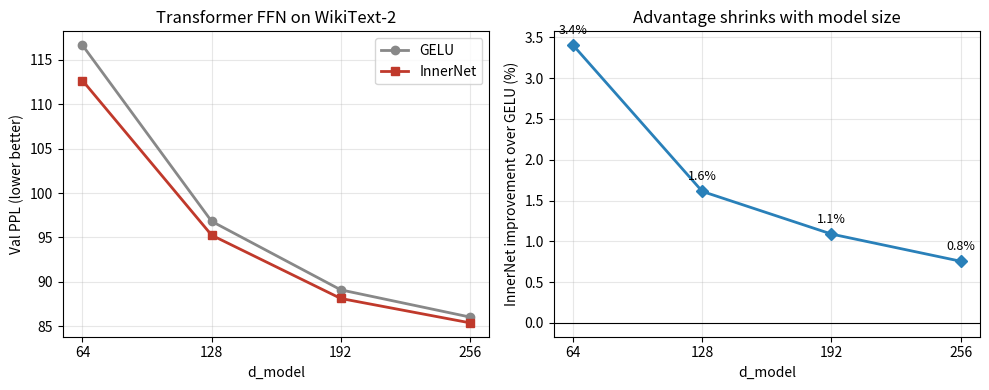

Generate this figure with matplotlib:
"""Archived pre-parameter-sharing scaling figure.

Transformer FFN on WikiText-2, InnerNet vs GELU baseline (val PPL, lower better).
The hard-coded values predate the InnerNet parameter-sharing correction. Keep
this script only to reproduce the existing archived figure; do not use it for
paper claims. The post-fix summary is non-monotonic and requires its raw remote
sources to be added to the canonical manifest before regenerating a figure.
"""
import os
import matplotlib
matplotlib.use('Agg')
import matplotlib.pyplot as plt

# d_model : (InnerNet PPL, GELU PPL)
DATA = {
    64:  (112.66, 116.63),
    128: (95.26, 96.82),
    192: (88.14, 89.11),
    256: (85.40, 86.05),
}

ds = sorted(DATA)
inner = [DATA[d][0] for d in ds]
base = [DATA[d][1] for d in ds]
pct = [100 * (b - i) / b for i, b in zip(inner, base)]  # % improvement

fig, (ax1, ax2) = plt.subplots(1, 2, figsize=(10, 4))

ax1.plot(ds, base, 'o-', label='GELU', color='#888', lw=2)
ax1.plot(ds, inner, 's-', label='InnerNet', color='#c0392b', lw=2)
ax1.set_xlabel('d_model'); ax1.set_ylabel('Val PPL (lower better)')
ax1.set_title('Transformer FFN on WikiText-2'); ax1.set_xticks(ds)
ax1.legend(); ax1.grid(alpha=0.3)

ax2.plot(ds, pct, 'D-', color='#2980b9', lw=2)
for d, p in zip(ds, pct):
    ax2.annotate(f'{p:.1f}%', (d, p), textcoords='offset points',
                 xytext=(0, 8), ha='center', fontsize=9)
ax2.axhline(0, color='k', lw=0.8)
ax2.set_xlabel('d_model'); ax2.set_ylabel('InnerNet improvement over GELU (%)')
ax2.set_title('Advantage shrinks with model size'); ax2.set_xticks(ds)
ax2.grid(alpha=0.3)

plt.tight_layout()
out = 'results/figures/fig_scaling_law'
os.makedirs('results/figures', exist_ok=True)
fig.savefig(out + '.png', dpi=150, bbox_inches='tight')
fig.savefig(out + '.pdf', bbox_inches='tight')
print(f"Wrote {out}.png/.pdf")
print("WARNING: archived pre-parameter-sharing values; not for paper use")
print("d_model:", ds)
print("InnerNet improvement %:", [round(p, 2) for p in pct])
